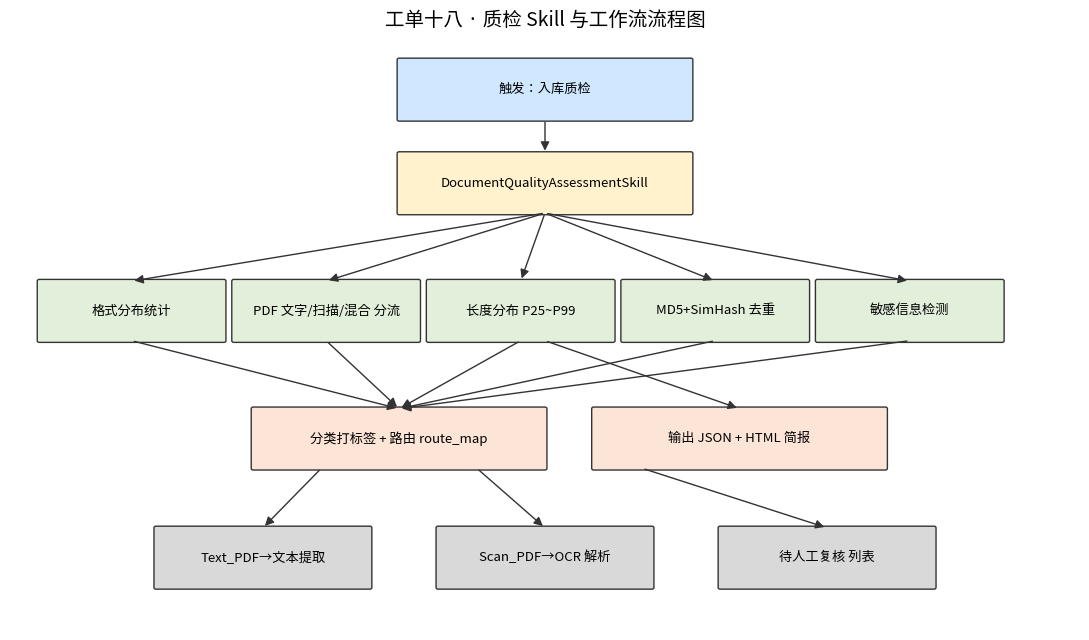

Recreate this plot in Python. (Note: this script raises an exception after producing the figure.)
# -*- coding: utf-8 -*-
import os, matplotlib
matplotlib.use("Agg")
import matplotlib.pyplot as plt
from matplotlib.patches import FancyBboxPatch, FancyArrowPatch
from matplotlib import font_manager

FONT = "/home/dabaie/.fonts/simhei.ttf"
if os.path.isfile(FONT):
    font_manager.fontManager.addfont(FONT); plt.rcParams["font.sans-serif"] = ["SimHei"]
plt.rcParams["axes.unicode_minus"] = False
OUT = "/home/dabaie/code/工单/工单十八/docs/screenshots"


def box(ax, x, y, w, h, t, fc):
    ax.add_patch(FancyBboxPatch((x, y), w, h, boxstyle="round,pad=0.02", fc=fc, ec="#333"))
    ax.text(x + w / 2, y + h / 2, t, ha="center", va="center", fontsize=9.5)


def arrow(ax, x1, y1, x2, y2):
    ax.add_patch(FancyArrowPatch((x1, y1), (x2, y2), arrowstyle="-|>", mutation_scale=13, color="#333"))


fig, ax = plt.subplots(figsize=(11, 6.5)); ax.set_xlim(0, 11); ax.set_ylim(0, 7); ax.axis("off")
box(ax, 4, 6.0, 3, 0.7, "触发：入库质检", "#cfe8ff")
box(ax, 4, 4.9, 3, 0.7, "DocumentQualityAssessmentSkill", "#fff2cc")
steps = [("格式分布统计", 0.3), ("PDF 文字/扫描/混合 分流", 2.3),
         ("长度分布 P25~P99", 4.3), ("MD5+SimHash 去重", 6.3), ("敏感信息检测", 8.3)]
for t, x in steps:
    box(ax, x, 3.4, 1.9, 0.7, t, "#e2efda")
box(ax, 2.5, 1.9, 3, 0.7, "分类打标签 + 路由 route_map", "#fce4d6")
box(ax, 6, 1.9, 3, 0.7, "输出 JSON + HTML 简报", "#fce4d6")
box(ax, 1.5, 0.5, 2.2, 0.7, "Text_PDF→文本提取", "#d9d9d9")
box(ax, 4.4, 0.5, 2.2, 0.7, "Scan_PDF→OCR 解析", "#d9d9d9")
box(ax, 7.3, 0.5, 2.2, 0.7, "待人工复核 列表", "#d9d9d9")
arrow(ax, 5.5, 6.0, 5.5, 5.6)
for x in [1.25, 3.25, 5.25, 7.25, 9.25]:
    arrow(ax, 5.5, 4.9, x, 4.1)
    arrow(ax, x, 3.4, 4, 2.6)
arrow(ax, 5.5, 3.4, 7.5, 2.6)
arrow(ax, 3.2, 1.9, 2.6, 1.2); arrow(ax, 4.8, 1.9, 5.5, 1.2); arrow(ax, 6.5, 1.9, 8.4, 1.2)
ax.set_title("工单十八 · 质检 Skill 与工作流流程图", fontsize=14)
fig.tight_layout(); fig.savefig(f"{OUT}/10_流程图.png", dpi=140); plt.close(fig)

fig, ax = plt.subplots(figsize=(11, 6.5)); ax.set_xlim(0, 12); ax.set_ylim(0, 7); ax.axis("off")
box(ax, 4.3, 2.9, 3.4, 1.2, "文档质量评估 Skill\n集成至智能体工作流", "#cfe8ff")
topics = [
    (0.2, 5.6, "设计", ["SKILL.md 三层结构", "assessment_config.yaml", "流程图/思维导图", "接口文档"]),
    (0.2, 2.9, "研发(五大功能)", ["格式分布统计", "PDF 文字/扫描分流", "长度分位分布", "MD5+SimHash 去重", "敏感信息检测"]),
    (0.2, 0.3, "测试", ["单元测试", "模拟数据集验证", "API 冒烟测试", "多截图对比"]),
    (8.6, 5.6, "集成", ["document_ingestion_workflow", "分类标签路由 route_map", "Scan_PDF→OCR", "POST 质检 API"]),
    (8.6, 2.9, "优化", ["阈值全配置化", "错误处理(损坏PDF)", "启发式→待确认列表", "进度反馈/可中断"]),
    (8.6, 0.3, "部署", ["install.sh conda", "start.sh / stop.sh", "Docker 可选", "演示视频脚本"]),
]
for cx, cy, title, subs in topics:
    fc = "#fce4d6" if title in ("设计", "优化", "部署") else "#e2efda"
    box(ax, cx, cy, 2.8, 0.7, title, fc)
    arrow(ax, 6 if cx < 6 else 6, 3.5, cx + 1.4, cy + 0.35)
    for i, s in enumerate(subs):
        ax.text(cx + 0.1, cy - 0.35 - i * 0.3, "- " + s, fontsize=8.5, va="center")
ax.set_title("工单十八 · 思维导图", fontsize=14)
fig.tight_layout(); fig.savefig(f"{OUT}/11_思维导图.png", dpi=140); plt.close(fig)
print("saved 10_流程图.png 11_思维导图.png")
